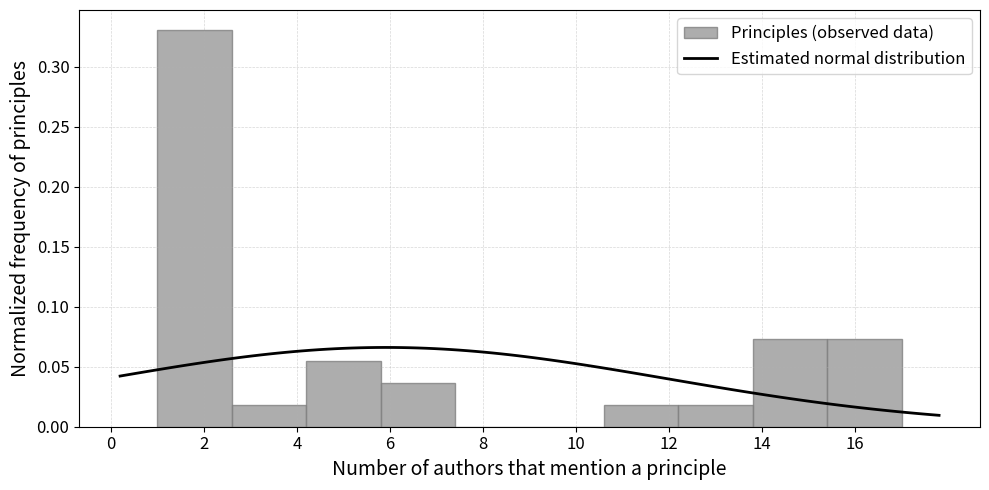

Here is the Python script that generated this plot:
import numpy as np
import matplotlib.pyplot as plt
import scipy.stats as stats
from matplotlib.cm import get_cmap

cmap = get_cmap('viridis')
# Colore grigio per l'istogramma
istogramma_colore = '#999999'  # grigio medio

autori = ["Tobin and Reed", "Andrieu et al.", "Ferdous et al.", "Mühle et al.", "Gilani et al.",
          "Naik and Jenkins", "Sheldrake", "Toth and Kalman", "eSSIF-Lab", "ToIP", "Sovrin",
          "BkThDVr", "Glöckler et al.", "Pava-Díaz et al.", "Satybaldy et al.",
          "Stokkink and Pouwelse", "Čučko et al.", "Allen"]

principi = ["Existence and representation", "Ownership and control", "Access and availability", 
            "Transparency", "Persistence", "Portability", "Interoperability", "Consent", 
            "Security and protection", "Privacy and minimal disclosure", "Standard", "Cost", 
            "Usability and Consistency", "Decentralization and Autonomy", "Verifiability and Authenticity", 
            "Self-generatable and independent", "Opt-in", "Opt-out", "Simple", "Non-repudiatable", 
            "Reliable", "Equivalent", "Single Source", "Validity", "Freedom Information", "Auditability", 
            "Integrity", "Effectiveness", "Efficiency", "Manageability", "Trust", "Scalable", 
            "Equity and Inclusion", "Delegation"]

dati = np.array([
    [1, 1, 1, 1, 1, 1, 1, 1, 1, 1, 0, 0, 0, 0, 0, 0, 0, 0, 0, 0, 0, 0, 0, 0, 0, 0, 0, 0, 0, 0, 0, 0, 0, 0],  # Tobin and Reed
    [0, 0, 0, 0, 0, 0, 0, 1, 0, 1, 1, 1, 1, 0, 0, 1, 1, 1, 1, 1, 1, 1, 0, 0, 0, 0, 0, 0, 0, 0, 0, 0, 0, 0],  # Andrieu et al.
    [1, 1, 1, 1, 1, 1, 1, 1, 1, 1, 1, 1, 0, 1, 0, 0, 0, 0, 0, 0, 0, 0, 1, 0, 0, 0, 0, 0, 0, 0, 0, 0, 0, 0],  # Ferdous et al.
    [1, 1, 1, 1, 1, 0, 1, 1, 1, 1, 0, 0, 0, 0, 0, 0, 0, 0, 0, 0, 0, 0, 0, 0, 0, 0, 0, 0, 0, 0, 0, 0, 0, 0],  # Mühle et al.
    [1, 1, 1, 1, 1, 1, 1, 1, 1, 1, 1, 1, 0, 0, 0, 0, 0, 0, 0, 0, 0, 0, 0, 1, 0, 0, 0, 0, 0, 0, 0, 0, 0, 0],  # Gilani et al.
    [0, 1, 1, 1, 1, 1, 1, 0, 1, 1, 0, 1, 1, 0, 1, 0, 0, 0, 0, 0, 0, 0, 0, 0, 0, 0, 0, 0, 0, 0, 0, 1, 0, 0],  # Naik and Jenkins
    [1, 1, 1, 0, 1, 0, 0, 0, 0, 0, 0, 0, 0, 0, 0, 0, 0, 0, 0, 0, 0, 0, 0, 0, 0, 0, 0, 0, 0, 0, 0, 0, 0, 0],  # Sheldrake
    [0, 1, 1, 0, 1, 1, 0, 1, 1, 1, 0, 0, 1, 0, 1, 0, 0, 0, 0, 0, 0, 0, 0, 0, 0, 0, 0, 0, 0, 0, 0, 0, 0, 0],  # Toth and Kalman
    [0, 1, 1, 0, 1, 1, 0, 1, 1, 1, 0, 0, 0, 1, 0, 0, 0, 0, 0, 0, 0, 0, 0, 0, 1, 0, 0, 0, 0, 0, 0, 0, 0, 0],  # eSSIF-Lab
    [1, 1, 1, 1, 1, 1, 1, 1, 1, 1, 0, 0, 0, 0, 0, 0, 0, 0, 0, 0, 0, 1, 0, 0, 0, 0, 0, 0, 0, 0, 0, 0, 0, 0],  # ToIP
    [1, 0, 1, 1, 0, 1, 1, 1, 1, 1, 0, 0, 1, 1, 1, 0, 0, 0, 0, 0, 0, 0, 0, 0, 0, 0, 0, 0, 0, 0, 0, 0, 1, 1],  # Sovrin
    [1, 1, 1, 1, 1, 1, 1, 1, 1, 1, 0, 0, 0, 0, 0, 0, 0, 0, 0, 0, 0, 0, 0, 0, 0, 0, 0, 0, 0, 0, 0, 0, 0, 0],  # BkThDVr
    [0, 1, 1, 0, 0, 1, 1, 0, 1, 1, 1, 1, 0, 1, 0, 0, 0, 0, 1, 0, 0, 0, 0, 0, 0, 1, 1, 1, 1, 1, 1, 1, 0, 0],  # Glöckler et al.
    [1, 1, 1, 1, 1, 1, 1, 1, 1, 1, 0, 0, 0, 0, 0, 0, 0, 0, 0, 0, 0, 0, 0, 0, 0, 0, 0, 0, 0, 0, 0, 0, 0, 0],  # Pava-Díaz et al.
    [0, 1, 0, 1, 1, 1, 1, 1, 1, 1, 0, 0, 1, 0, 0, 0, 0, 0, 0, 0, 0, 0, 0, 0, 0, 0, 0, 0, 0, 0, 1, 1, 0, 0],  # Satybaldy et al.
    [1, 1, 1, 1, 1, 1, 1, 1, 1, 1, 0, 0, 0, 0, 1, 0, 0, 0, 0, 0, 0, 0, 0, 0, 0, 0, 0, 0, 0, 0, 0, 0, 0, 0],  # Stokkink and Pouwelse
    [1, 1, 1, 1, 1, 1, 1, 1, 1, 1, 1, 1, 1, 1, 1, 0, 0, 0, 0, 0, 0, 0, 1, 0, 0, 0, 0, 0, 0, 0, 0, 0, 0, 0],  # Čučko et al.
    [1, 1, 1, 1, 1, 1, 1, 1, 1, 1, 0, 0, 0, 0, 0, 0, 0, 0, 0, 0, 0, 0, 0, 0, 0, 0, 0, 0, 0, 0, 0, 0, 0, 0],  # Allen
])

principi_counts = dati.sum(axis=0)

plt.figure(figsize=(10, 5))
plt.hist(principi_counts, bins=10, density=True, alpha=0.8, 
         color=istogramma_colore, edgecolor='gray', label="Principles (observed data)")

mu, std = np.mean(principi_counts), np.std(principi_counts)
xmin, xmax = plt.xlim()
x = np.linspace(xmin, xmax, 100)
p = stats.norm.pdf(x, mu, std)
plt.plot(x, p, 'k', linewidth=2, label="Estimated normal distribution")

plt.xlabel("Number of authors that mention a principle", fontsize=14)
plt.ylabel("Normalized frequency of principles", fontsize=14)
plt.grid(True, linestyle='--', linewidth=0.5, alpha=0.5)
plt.legend(fontsize=12)
plt.xticks(ticks=[x for x in range(int(xmin), int(xmax)+1) if x % 2 == 0], fontsize=12)
plt.yticks(fontsize=12)
plt.tight_layout()
plt.show()
